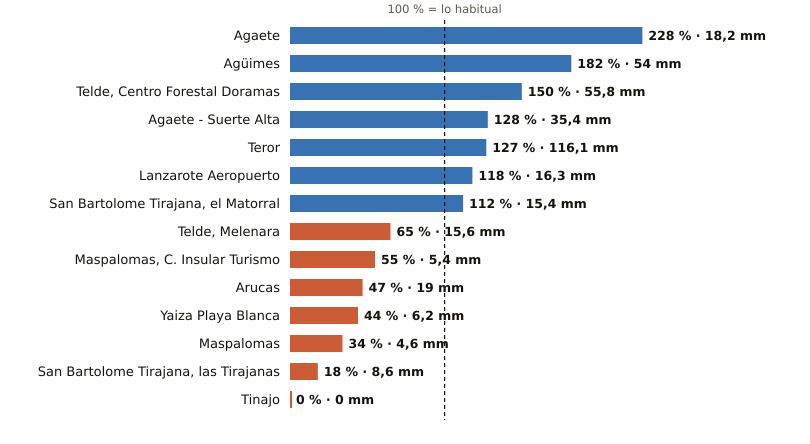

The data file committed next to this chart (first rows):
estacion, provincia, indicativo, mm_otono, referencia_mm, pct, periodo_referencia, hasta, hora
Agaete, Las Palmas, C619X, 18.2, 8.0, 228, 2009-2025, 2026-10-29, 15
Agüimes, Las Palmas, C648C, 54.0, 29.6, 182, 2009-2025, 2026-10-29, 14
Telde, Centro Forestal Doramas, Las Palmas, C648N, 55.8, 37.2, 150, 1991-2020, 2026-10-29, 15
Agaete - Suerte Alta, Las Palmas, C668V, 35.4, 27.7, 128, 1991-2025, 2026-10-29, 14
Teror, Las Palmas, C656V, 116.1, 91.2, 127, 1993-2025, 2026-10-29, 14
Lanzarote Aeropuerto, Las Palmas, C029O, 16.3, 13.8, 118, 1991-2020, 2026-10-29, 15
San Bartolome Tirajana, el Matorral, Las Palmas, C639U, 15.4, 13.8, 112, 1991-2020, 2026-10-29, 15
Telde, Melenara, Las Palmas, C649R, 15.6, 23.9, 65, 2009-2025, 2026-10-29, 15
Maspalomas, C. Insular Turismo, Las Palmas, C639M, 5.4, 9.8, 55, 1991-2020, 2026-10-29, 15
Arucas, Las Palmas, C669B, 19.0, 40.4, 47, 2009-2025, 2026-10-29, 14
Yaiza Playa Blanca, Las Palmas, C019V, 6.2, 14.1, 44, 1991-2020, 2026-10-29, 14
Maspalomas, Las Palmas, C689E, 4.6, 13.5, 34, 1991-2020, 2026-10-29, 15
San Bartolome Tirajana, las Tirajanas, Las Palmas, C635B, 8.6, 46.7, 18, 2009-2025, 2026-10-29, 15
Tinajo, Las Palmas, C048W, 0.0, 15.0, 0, 2010-2025, 2026-10-29, 14
